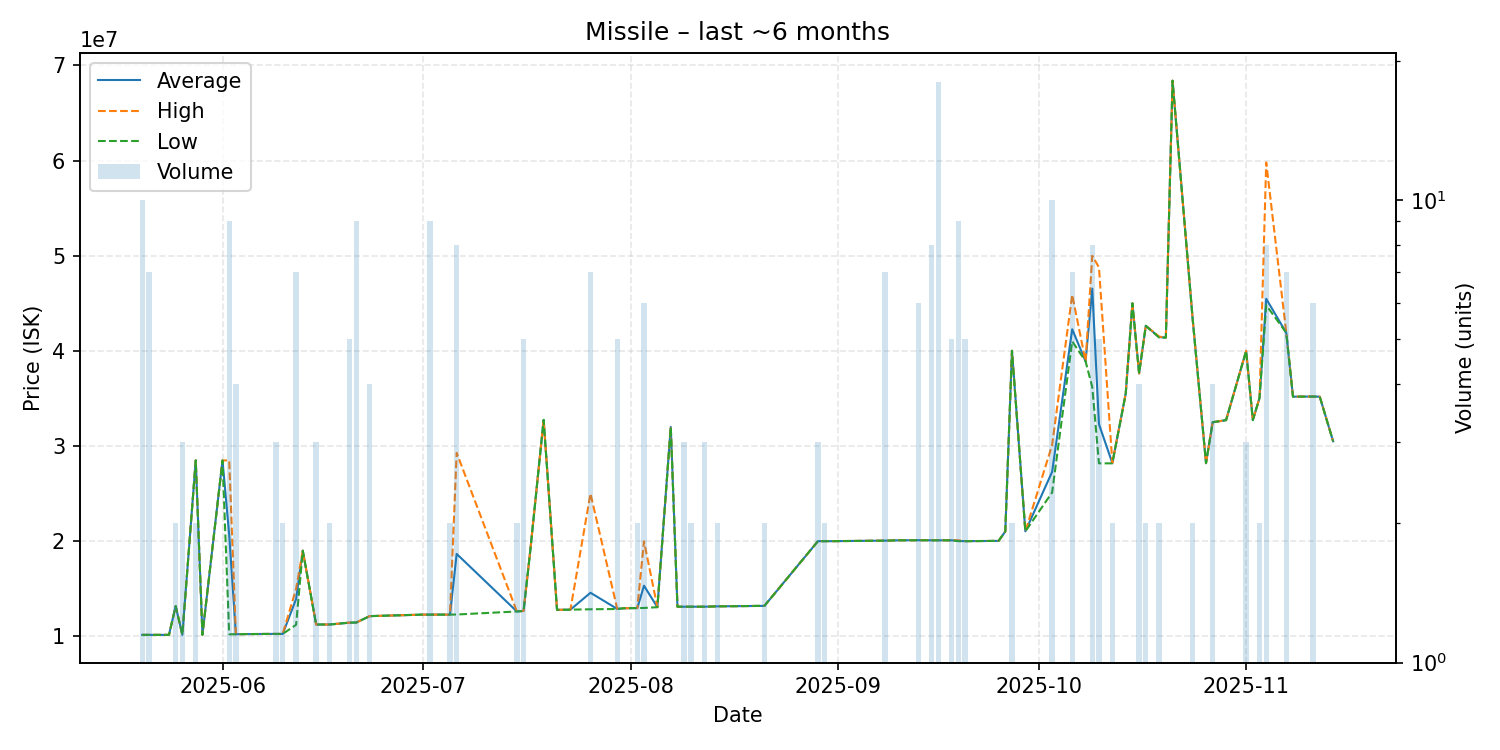

Source data for this figure (header and first rows):
date, average, highest, lowest, order_count, volume
2025-05-20, 10150000, 10150000, 10150000, 3, 10
2025-05-21, 10150000, 10150000, 10150000, 2, 7
2025-05-23, 10150000, 10150000, 10150000, 1, 1
2025-05-24, 10150000, 10150000, 10150000, 1, 1
2025-05-25, 13170000, 13170000, 13170000, 1, 2
2025-05-26, 10160000, 10160000, 10160000, 1, 3
2025-05-28, 28490000, 28490000, 28490000, 1, 2
2025-05-29, 10160000, 10160000, 10160000, 1, 1
2025-06-01, 28480000, 28480000, 28480000, 1, 1
2025-06-02, 20678889, 28500000, 10210000, 8, 9
2025-06-03, 10220000, 10220000, 10220000, 1, 4
2025-06-04, 10230000, 10230000, 10230000, 1, 1
2025-06-08, 10250000, 10250000, 10250000, 1, 1
2025-06-09, 10250000, 10250000, 10250000, 1, 3
2025-06-10, 10250000, 10250000, 10250000, 1, 2
2025-06-12, 13917143, 15000000, 11210000, 2, 7
2025-06-13, 19000000, 19000000, 19000000, 1, 1
2025-06-15, 11240000, 11240000, 11240000, 2, 3
2025-06-17, 11240000, 11240000, 11240000, 2, 2
2025-06-20, 11438000, 11440000, 11430000, 3, 5
2025-06-21, 11450000, 11450000, 11450000, 2, 9
2025-06-23, 12120000, 12120000, 12120000, 1, 4
2025-07-01, 12280000, 12280000, 12280000, 1, 1
2025-07-02, 12278889, 12280000, 12270000, 4, 9
2025-07-03, 12280000, 12280000, 12280000, 1, 1
2025-07-04, 12280000, 12280000, 12280000, 1, 1
2025-07-05, 12280000, 12280000, 12280000, 2, 2
2025-07-06, 18661250, 29280000, 12290000, 3, 8
2025-07-15, 12610000, 12610000, 12610000, 1, 2
2025-07-16, 12670000, 12670000, 12670000, 2, 5
2025-07-17, 19000000, 19000000, 19000000, 1, 1
2025-07-19, 32750000, 32750000, 32750000, 1, 1
2025-07-21, 12780000, 12780000, 12780000, 1, 1
2025-07-23, 12800000, 12800000, 12800000, 1, 1
2025-07-26, 14577143, 25000000, 12840000, 2, 7
2025-07-30, 12876000, 12880000, 12870000, 4, 5
2025-07-31, 12950000, 12950000, 12950000, 1, 1
2025-08-02, 12970000, 12970000, 12970000, 1, 2
2025-08-03, 15316667, 19990000, 12980000, 3, 6
2025-08-05, 13060000, 13060000, 13060000, 1, 1
2025-08-07, 32000000, 32000000, 32000000, 1, 1
2025-08-08, 13110000, 13110000, 13110000, 1, 1
2025-08-09, 13110000, 13110000, 13110000, 2, 3
2025-08-10, 13110000, 13110000, 13110000, 1, 2
2025-08-12, 13110000, 13110000, 13110000, 1, 3
2025-08-14, 13150000, 13150000, 13150000, 1, 2
2025-08-17, 13170000, 13170000, 13170000, 1, 1
2025-08-21, 13200000, 13200000, 13200000, 1, 2
2025-08-29, 20000000, 20000000, 20000000, 2, 3
2025-08-30, 20000000, 20000000, 20000000, 1, 2
2025-08-31, 20000000, 20000000, 20000000, 1, 1
2025-09-08, 20055714, 20060000, 20050000, 3, 7
2025-09-10, 20090000, 20090000, 20090000, 1, 1
2025-09-13, 20100000, 20100000, 20100000, 3, 6
2025-09-15, 20093750, 20100000, 20090000, 2, 8
2025-09-16, 20092222, 20100000, 20090000, 6, 18
2025-09-17, 20090000, 20090000, 20090000, 1, 1
2025-09-18, 20090000, 20090000, 20090000, 4, 5
2025-09-19, 20020000, 20090000, 20000000, 3, 9
2025-09-20, 20000000, 20000000, 20000000, 2, 5
... 30 more rows
